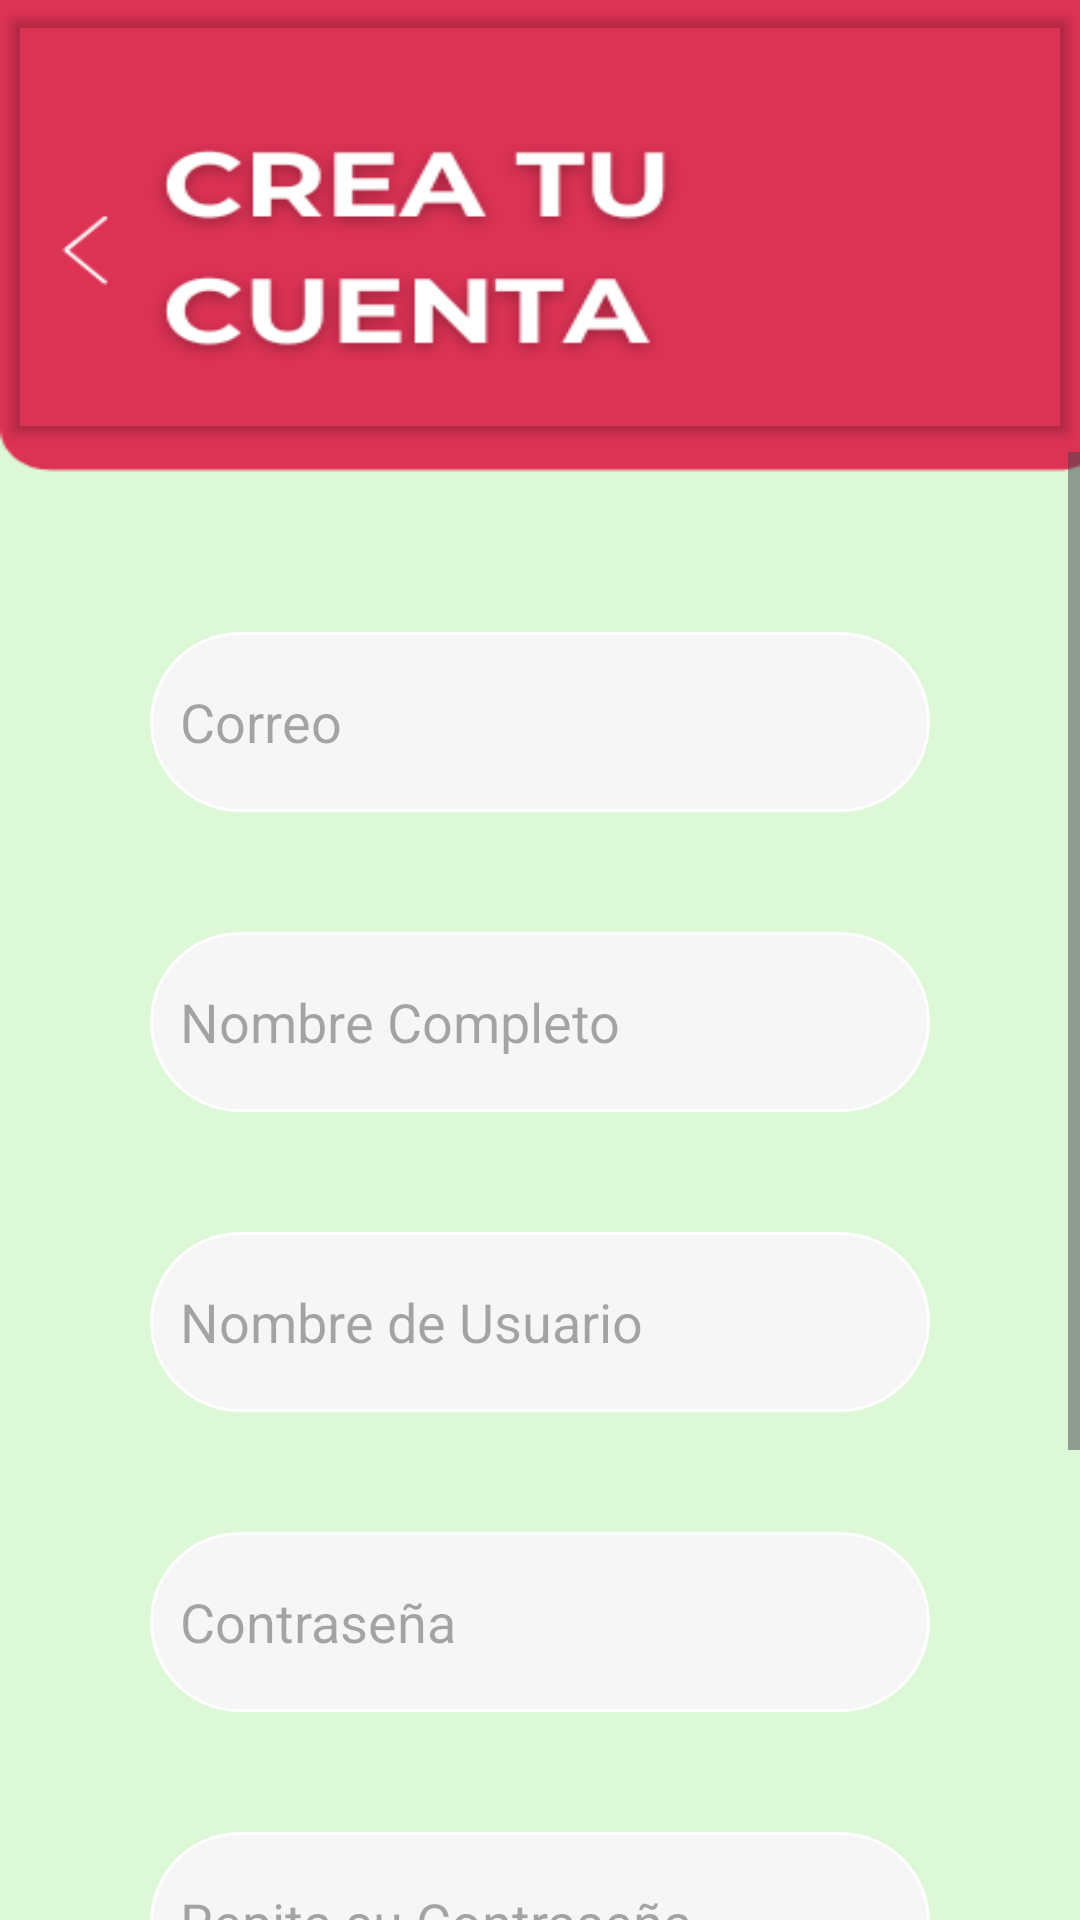

Layout XML and referenced resources for this Android screen:
<!-- AndroidManifest.xml: application theme Theme.Cheflim -->
<!-- res/layout/activity_signup.xml -->
<?xml version="1.0" encoding="utf-8"?>
<LinearLayout xmlns:android="http://schemas.android.com/apk/res/android"
    xmlns:app="http://schemas.android.com/apk/res-auto"
    xmlns:tools="http://schemas.android.com/tools"
    android:layout_width="match_parent"
    android:layout_height="match_parent"
    android:background="@drawable/fondo_create_acc"
    android:orientation="vertical"
    tools:context=".Signup">

    <LinearLayout
        android:layout_width="match_parent"
        android:layout_height="match_parent"
        android:orientation="horizontal"
        android:layout_weight="13">
        <Button
            android:id="@+id/BTRegresarLog"
            android:layout_width="match_parent"
            android:layout_height="match_parent"
            android:backgroundTint="@color/none"
            android:text="@string/default_content"
            android:textAlignment="textEnd"
            android:textColor="@color/red"
            android:onClick="Regresar"/>
    </LinearLayout>

    <LinearLayout
        android:layout_width="match_parent"
        android:layout_height="match_parent"
        android:orientation="vertical"
        android:layout_weight="4">
        <ScrollView
            android:layout_width="match_parent"
            android:layout_height="match_parent">


        <LinearLayout
            android:layout_width="match_parent"
            android:layout_height="match_parent"
            android:layout_margin="50dp"
            android:orientation="vertical">

            <EditText
                android:id="@+id/ETCorreoSU"
                android:layout_width="match_parent"
                android:layout_height="60dp"
                android:background="@drawable/edittextredondo"
                android:ems="10"
                android:inputType="text"
                android:hint="@string/correo_crear"
                android:textColor="@color/gray"
                android:textSize="18sp"
                android:layout_marginBottom="20dp"
                android:layout_marginTop="10dp"/>
            <EditText
                android:id="@+id/ETNombreSU"
                android:layout_width="match_parent"
                android:layout_height="60dp"
                android:background="@drawable/edittextredondo"
                android:ems="10"
                android:inputType="text"
                android:hint="@string/nombre_completo_crear"
                android:textColor="@color/gray"
                android:textSize="18sp"
                android:layout_marginBottom="20dp"
                android:layout_marginTop="20dp"/>
            <EditText
                android:id="@+id/ETUsuarioSU"
                android:layout_width="match_parent"
                android:layout_height="60dp"
                android:background="@drawable/edittextredondo"
                android:ems="10"
                android:inputType="text"
                android:hint="@string/nombre_de_usuario_crear"
                android:textColor="@color/gray"
                android:textSize="18sp"
                android:layout_marginBottom="20dp"
                android:layout_marginTop="20dp"/>

            <EditText
                android:id="@+id/ETContraSU"
                android:layout_width="match_parent"
                android:layout_height="60dp"
                android:layout_marginTop="20dp"
                android:layout_marginBottom="20dp"
                android:background="@drawable/edittextredondo"
                android:ems="10"
                android:inputType="text|textPassword"
                android:hint="@string/contrase_crear"
                android:textColor="@color/gray"
                android:textSize="18sp" />
            <EditText
                android:id="@+id/ETRepContraSU"
                android:layout_width="match_parent"
                android:layout_height="60dp"
                android:background="@drawable/edittextredondo"
                android:ems="10"
                android:inputType="text|textPassword"
                android:hint="@string/repita_su_contrase_crear"
                android:textColor="@color/gray"
                android:textSize="18sp"
                android:layout_marginBottom="20dp"
                android:layout_marginTop="20dp"/>
            <Button
                android:id="@+id/SignBT"
                android:layout_width="match_parent"
                android:layout_height="60dp"
                android:backgroundTint="@color/red"
                android:text="@string/crear_cuenta"
                android:textColor="@color/white"
                android:textSize="22sp"
                android:layout_marginTop="20dp"
                android:layout_marginBottom="100dp"
                android:onClick="IniciarSign"/>
        </LinearLayout>
        </ScrollView>
    </LinearLayout>
</LinearLayout>
<!-- resources referenced by this layout -->
<resources>
  <color name="gray">#888888</color>
  <color name="none">#00FFFFFF</color>
  <color name="red">#DC3254</color>
  <color name="white">#FFFFFFFF</color>
  <!-- drawable edittextredondo (drawable) -->
  <?xml version="1.0" encoding="utf-8"?>
  <shape xmlns:android="http://schemas.android.com/apk/res/android"
      android:shape="rectangle">
      <stroke
              android:width="1sp"
              android:color="@color/white"/>
      <padding
          android:bottom="10sp"
          android:top="10sp"
          android:right="10sp"
          android:left="10sp"/>
      <solid android:color="@color/light"/>
      <corners android:radius="35dp"/>
  </shape>
  <!-- drawable fondo_create_acc: png bitmap (drawable, 21525 bytes) -->
  <string name="contrase_crear">Contraseña</string>
  <string name="correo_crear">Correo</string>
  <string name="crear_cuenta">Crear Cuenta</string>
  <string name="default_content">.</string>
  <string name="nombre_completo_crear">Nombre Completo</string>
  <string name="nombre_de_usuario_crear">Nombre de Usuario</string>
  <string name="repita_su_contrase_crear">Repita su Contraseña</string>
  <style name="Theme.Cheflim" parent="Base.Theme.Cheflim" />
  <color name="light">#f6f6f6</color>
  <style name="Base.Theme.Cheflim" parent="Theme.Material3.DayNight.NoActionBar">
          
          <item name="colorPrimary">@color/green</item>
          <item name="colorSecondary">@color/red</item>
          <item name="alertDialogTheme">@style/CustomAlertDialogTheme</item>
      </style>
  <color name="green">#55DD33</color>
  <style name="CustomAlertDialogTheme" parent="ThemeOverlay.AppCompat.Dialog.Alert">
          
          <item name="android:windowBackground">@color/orange</item>
          
          <item name="android:textColor">@color/black</item>
          <item name="android:buttonBarNegativeButtonStyle">@style/CustomAlertDialogButton2</item>
          <item name="android:buttonBarPositiveButtonStyle">@style/CustomAlertDialogButton</item>
  
      </style>
  <color name="orange">#DC9832</color>
  <color name="black">#FF000000</color>
  <style name="CustomAlertDialogButton2" parent="Widget.AppCompat.Button.ButtonBar.AlertDialog">
          
          <item name="android:background">@color/orange</item>
          
          <item name="android:textColor">@color/white</item>
      </style>
  <style name="CustomAlertDialogButton" parent="Widget.AppCompat.Button.ButtonBar.AlertDialog">
          
          <item name="android:background">@color/red</item>
          
          <item name="android:textColor">@color/white</item>
      </style>
</resources>
